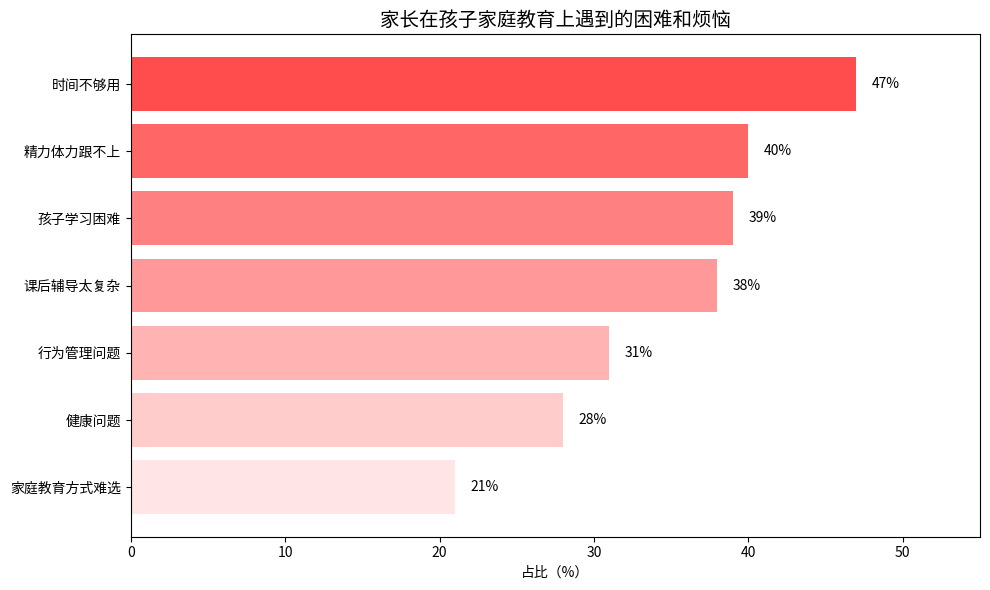

Recreate this plot in Python.
import matplotlib.pyplot as plt
import numpy as np

# 数据
labels = [
    "时间不够用",
    "精力体力跟不上",
    "孩子学习困难",
    "课后辅导太复杂",
    "行为管理问题",
    "健康问题",
    "家庭教育方式难选"
]
values = [47, 40, 39, 38, 31, 28, 21]

# 设置颜色（红色系列渐变）
colors = [
    "#FF4C4C", "#FF6666", "#FF8080", "#FF9999", "#FFB3B3", "#FFCCCC", "#FFE5E5"
]

# 绘图
fig, ax = plt.subplots(figsize=(10, 6))
bars = ax.barh(labels, values, color=colors)

# 添加数据标签
for bar in bars:
    width = bar.get_width()
    ax.text(width + 1, bar.get_y() + bar.get_height() / 2, f'{width}%', va='center')

# 图表美化
ax.invert_yaxis()
ax.set_xlim(0, 55)
ax.set_xlabel("占比（%）")
ax.set_title("家长在孩子家庭教育上遇到的困难和烦恼", fontsize=14)

plt.tight_layout()
plt.show()
